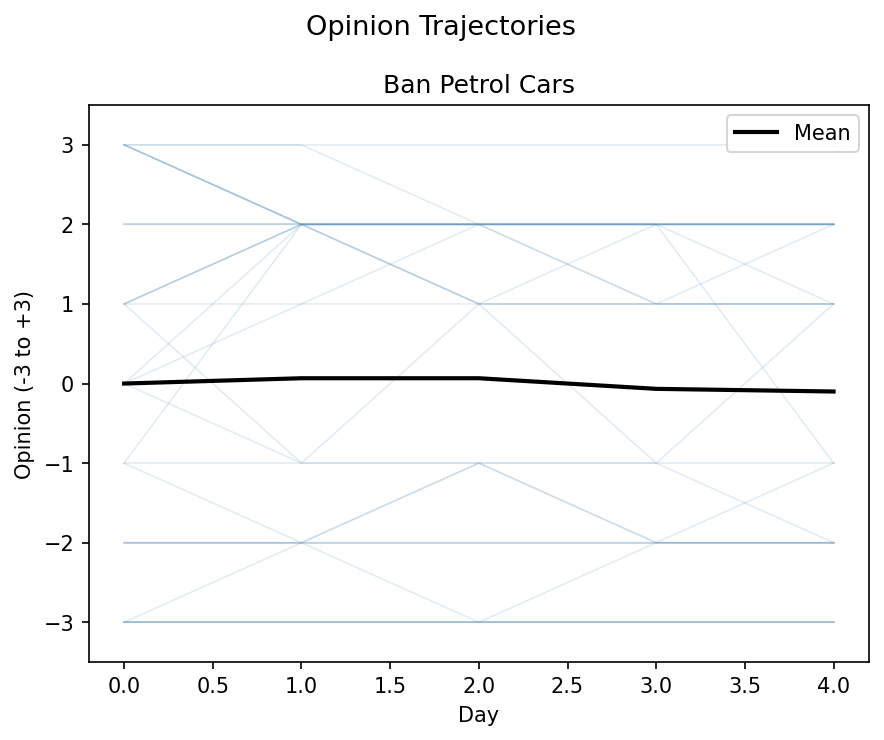

Source data for this figure (header and first rows):
agent_id, day, policy_id, numeric
684.0, 0, ClimatePolicyID(3), 3
684.0, 1, ClimatePolicyID(3), 3
684.0, 2, ClimatePolicyID(3), 2
684.0, 3, ClimatePolicyID(3), 2
684.0, 4, ClimatePolicyID(3), 2
615.0, 0, ClimatePolicyID(3), 3
615.0, 1, ClimatePolicyID(3), 2
615.0, 2, ClimatePolicyID(3), 2
615.0, 3, ClimatePolicyID(3), 2
615.0, 4, ClimatePolicyID(3), 2
822.0, 0, ClimatePolicyID(3), -2
822.0, 1, ClimatePolicyID(3), -2
822.0, 2, ClimatePolicyID(3), -3
822.0, 3, ClimatePolicyID(3), -3
822.0, 4, ClimatePolicyID(3), -3
1355, 0, ClimatePolicyID(3), -3
1355, 1, ClimatePolicyID(3), -3
1355, 2, ClimatePolicyID(3), -3
1355, 3, ClimatePolicyID(3), -3
1355, 4, ClimatePolicyID(3), -3
1925, 0, ClimatePolicyID(3), 0
1925, 1, ClimatePolicyID(3), 1
1925, 2, ClimatePolicyID(3), 1
1925, 3, ClimatePolicyID(3), 1
1925, 4, ClimatePolicyID(3), 1
498.0, 0, ClimatePolicyID(3), 0
498.0, 1, ClimatePolicyID(3), -1
498.0, 2, ClimatePolicyID(3), -1
498.0, 3, ClimatePolicyID(3), -2
498.0, 4, ClimatePolicyID(3), -1
1744, 0, ClimatePolicyID(3), -1
1744, 1, ClimatePolicyID(3), -2
1744, 2, ClimatePolicyID(3), -1
1744, 3, ClimatePolicyID(3), -2
1744, 4, ClimatePolicyID(3), -2
693.0, 0, ClimatePolicyID(3), 1
693.0, 1, ClimatePolicyID(3), -1
693.0, 2, ClimatePolicyID(3), 1
693.0, 3, ClimatePolicyID(3), 2
693.0, 4, ClimatePolicyID(3), -1
65.0, 0, ClimatePolicyID(3), 3
65.0, 1, ClimatePolicyID(3), 2
65.0, 2, ClimatePolicyID(3), 2
65.0, 3, ClimatePolicyID(3), 2
65.0, 4, ClimatePolicyID(3), 1
100.0, 0, ClimatePolicyID(3), 0
100.0, 1, ClimatePolicyID(3), 2
100.0, 2, ClimatePolicyID(3), 1
100.0, 3, ClimatePolicyID(3), 1
100.0, 4, ClimatePolicyID(3), 1
1229, 0, ClimatePolicyID(3), 2
1229, 1, ClimatePolicyID(3), 2
1229, 2, ClimatePolicyID(3), 2
1229, 3, ClimatePolicyID(3), 2
1229, 4, ClimatePolicyID(3), 2
487.0, 0, ClimatePolicyID(3), -2
487.0, 1, ClimatePolicyID(3), -2
487.0, 2, ClimatePolicyID(3), -2
487.0, 3, ClimatePolicyID(3), -2
487.0, 4, ClimatePolicyID(3), -2
... 90 more rows
